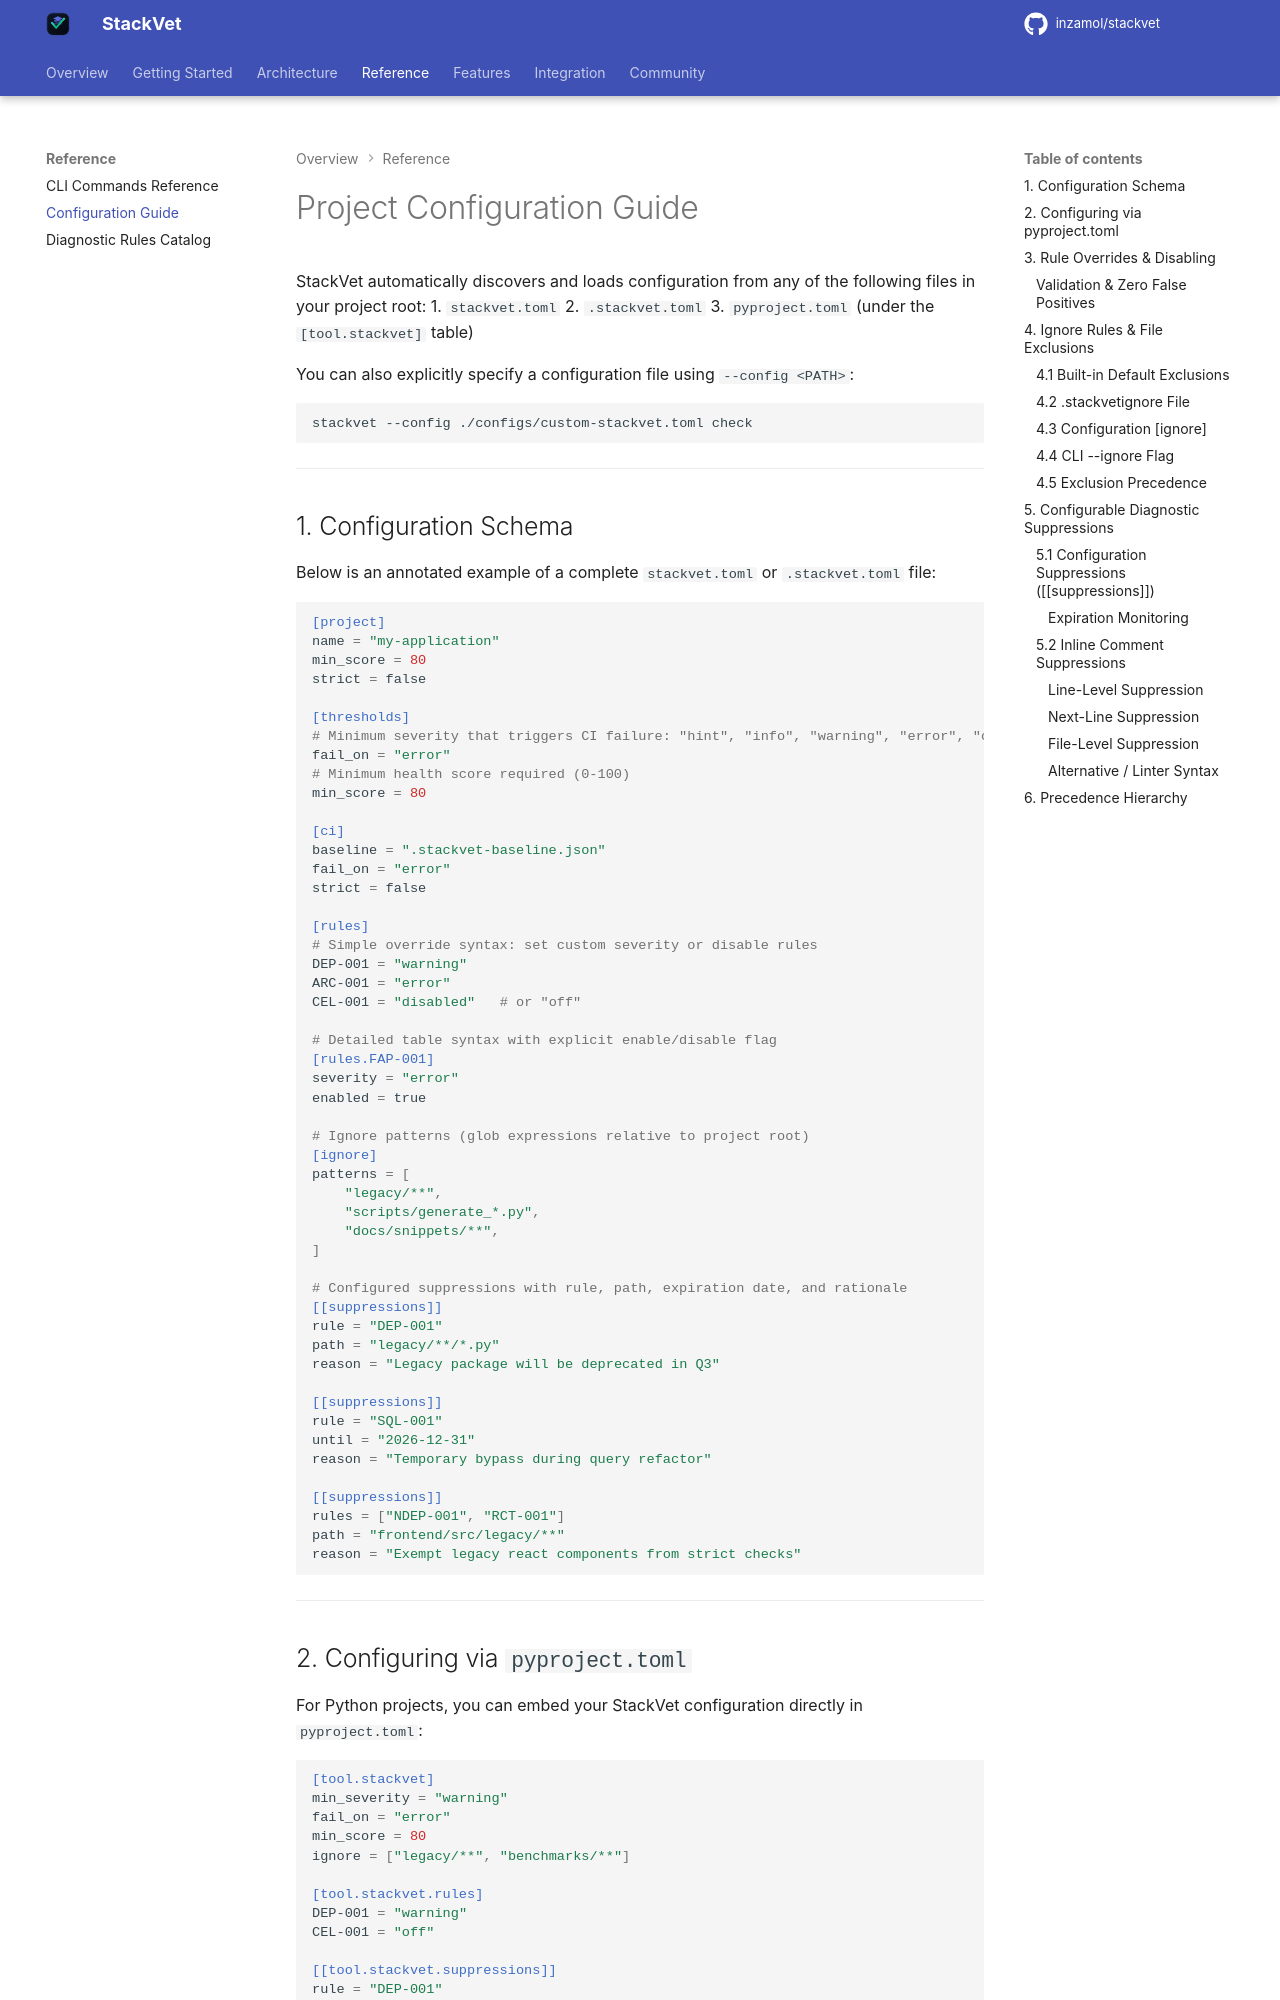

repository: inzamol/stackvet · page: configuration/index.html · generator: mkdocs

# Project Configuration Guide

StackVet automatically discovers and loads configuration from any of the following files in your project root:
1. `stackvet.toml`
2. `.stackvet.toml`
3. `pyproject.toml` (under the `[tool.stackvet]` table)

You can also explicitly specify a configuration file using `--config <PATH>`:
```bash
stackvet --config ./configs/custom-stackvet.toml check
```

---

## 1. Configuration Schema

Below is an annotated example of a complete `stackvet.toml` or `.stackvet.toml` file:

```toml
[project]
name = "my-application"
min_score = 80
strict = false

[thresholds]
# Minimum severity that triggers CI failure: "hint", "info", "warning", "error", "critical"
fail_on = "error"
# Minimum health score required (0-100)
min_score = 80

[ci]
baseline = ".stackvet-baseline.json"
fail_on = "error"
strict = false

[rules]
# Simple override syntax: set custom severity or disable rules
DEP-001 = "warning"
ARC-001 = "error"
CEL-001 = "disabled"   # or "off"

# Detailed table syntax with explicit enable/disable flag
[rules.FAP-001]
severity = "error"
enabled = true

# Ignore patterns (glob expressions relative to project root)
[ignore]
patterns = [
    "legacy/**",
    "scripts/generate_*.py",
    "docs/snippets/**",
]

# Configured suppressions with rule, path, expiration date, and rationale
[[suppressions]]
rule = "DEP-001"
path = "legacy/**/*.py"
reason = "Legacy package will be deprecated in Q3"

[[suppressions]]
rule = "SQL-001"
until = "2026-12-31"
reason = "Temporary bypass during query refactor"

[[suppressions]]
rules = ["NDEP-001", "RCT-001"]
path = "frontend/src/legacy/**"
reason = "Exempt legacy react components from strict checks"
```

---

## 2. Configuring via `pyproject.toml`

For Python projects, you can embed your StackVet configuration directly in `pyproject.toml`:

```toml
[tool.stackvet]
min_severity = "warning"
fail_on = "error"
min_score = 80
ignore = ["legacy/**", "benchmarks/**"]

[tool.stackvet.rules]
DEP-001 = "warning"
CEL-001 = "off"

[[tool.stackvet.suppressions]]
rule = "DEP-001"
path = "legacy/**/*.py"
until = "2026-12-31"
reason = "Temporary migration grace period"
```

---
